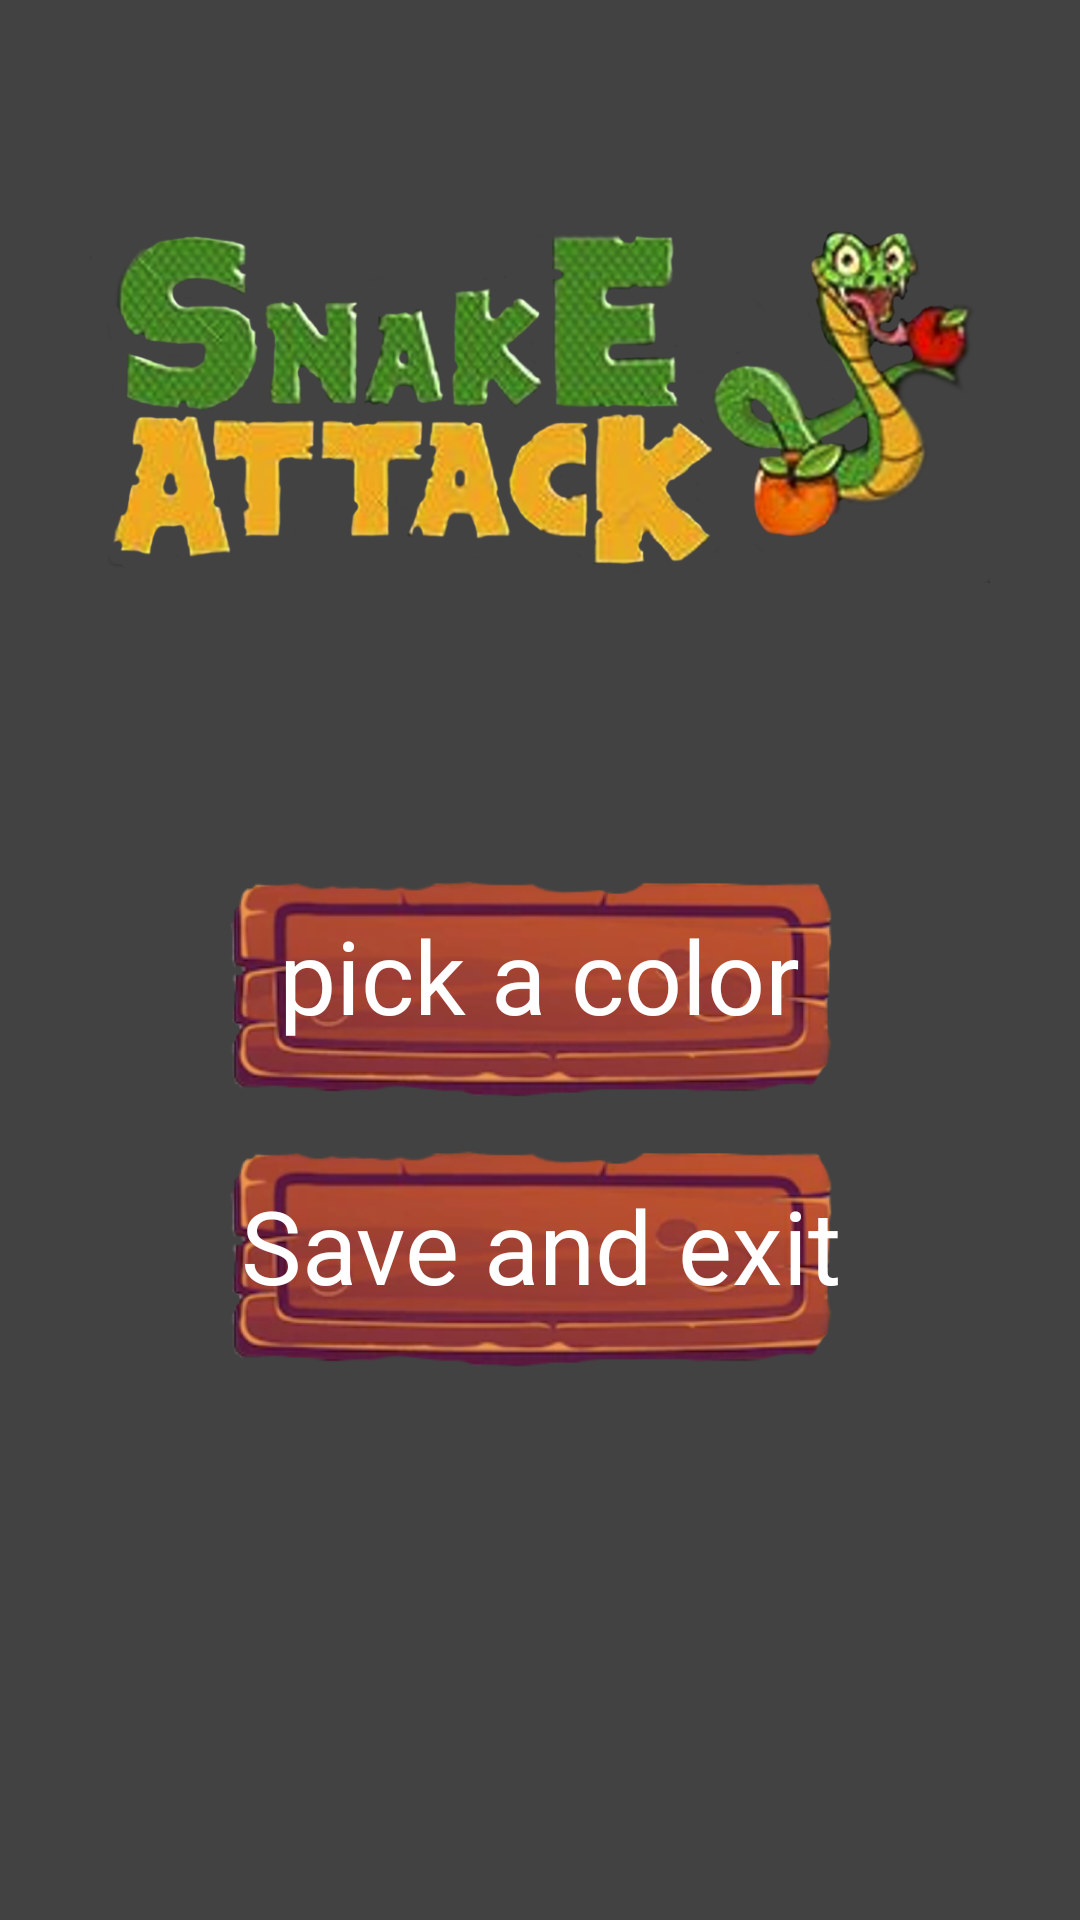

Layout XML and referenced resources for this Android screen:
<!-- AndroidManifest.xml: application theme Theme.NagyHazi -->
<!-- res/layout/activity_option.xml -->
<?xml version="1.0" encoding="utf-8"?>
<LinearLayout xmlns:android="http://schemas.android.com/apk/res/android"
    android:layout_width="match_parent"
    android:layout_height="match_parent"
    android:weightSum="6"
    android:orientation="vertical"
    android:background="@color/cardview_dark_background"
    android:layout_gravity="center">

    <ImageView
        android:layout_width="300dp"
        android:layout_height="0dp"
        android:adjustViewBounds="true"
        android:layout_marginTop="40dp"
        android:layout_weight="2"
        android:layout_marginBottom="60dp"
        android:scaleType="fitCenter"
        android:layout_gravity="center"
        android:src="@drawable/title" />
    <FrameLayout
        android:layout_width="match_parent"
        android:layout_weight="1"
        android:layout_height="0dp">

        <ImageButton
            android:id="@+id/btnColor"
            android:layout_width="wrap_content"
            android:layout_height="match_parent"
            android:layout_gravity="center"
            android:gravity="center"
            android:adjustViewBounds="true"
            android:background="@color/cardview_dark_background"
            android:scaleType="fitCenter"
            android:src="@drawable/wood_buton" />
        <TextView
            android:layout_width="wrap_content"
            android:layout_height="wrap_content"
            android:layout_gravity="center"
            android:gravity="center"
            android:shadowColor="@color/cardview_dark_background"
            android:textColor="@color/white"
            android:text="@string/pick_a_color"
            android:textSize="34sp" />
    </FrameLayout>

    <FrameLayout
        android:layout_width="match_parent"
        android:layout_weight="1"
        android:layout_height="0dp">

        <ImageButton
            android:id="@+id/btnSave"
            android:layout_width="wrap_content"
            android:layout_height="match_parent"
            android:layout_gravity="center"
            android:gravity="center"
            android:adjustViewBounds="true"
            android:background="@color/cardview_dark_background"
            android:scaleType="fitCenter"
            android:src="@drawable/wood_buton" />
        <TextView
            android:layout_width="wrap_content"
            android:layout_height="wrap_content"
            android:layout_gravity="center"
            android:gravity="center"
            android:shadowColor="@color/cardview_dark_background"
            android:textColor="@color/white"
            android:text="@string/save_and_exit"
            android:textSize="34sp" />
    </FrameLayout>

    <FrameLayout
        android:layout_width="match_parent"
        android:layout_weight="1"
        android:layout_height="0dp">

    </FrameLayout>

</LinearLayout>
<!-- resources referenced by this layout -->
<resources>
  <!-- drawable title: png bitmap (drawable-v24, 341661 bytes) -->
  <!-- drawable wood_buton: png bitmap (drawable, 51580 bytes) -->
  <string name="pick_a_color">pick a color</string>
  <string name="save_and_exit">Save and exit</string>
  <style name="Theme.NagyHazi" parent="Theme.MaterialComponents.DayNight.DarkActionBar">
          
          <item name="colorPrimary">@color/purple_500</item>
          <item name="colorPrimaryVariant">@color/purple_700</item>
          <item name="colorOnPrimary">@color/white</item>
          
          <item name="colorSecondary">@color/teal_200</item>
          <item name="colorSecondaryVariant">@color/teal_700</item>
          <item name="colorOnSecondary">@color/black</item>
          
          <item name="android:statusBarColor" tools:targetApi="l">?attr/colorPrimaryVariant</item>
          
      </style>
  <!-- not gathered from this repository: default colours our renderer supplied (Android Studio template values) -->
  <color name="purple_500">#FF6200EE</color>
  <color name="purple_700">#FF3700B3</color>
  <color name="teal_200">#FF03DAC5</color>
  <color name="teal_700">#FF018786</color>
  <color name="black">#FF000000</color>
  <color name="white">#FFFFFFFF</color>
</resources>
